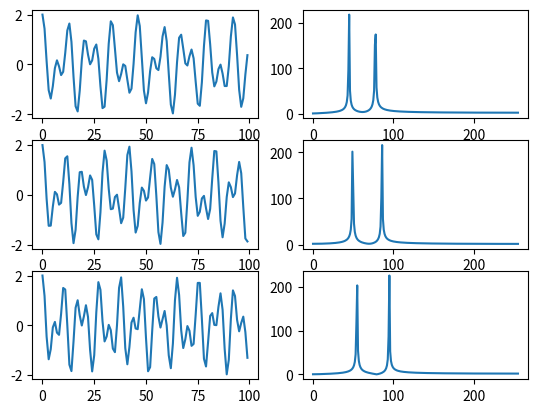

Write the Python code that produced this figure.
from numpy import cos, pi, linspace
import matplotlib.pyplot as plt
from numpy.fft import rfft

n = linspace(0, 512/8000., 512)

dtmf_1 = cos(697*2*pi*n) + cos(1209*2*pi*n)
dtmf_5 = cos(770*2*pi*n) + cos(1336*2*pi*n)
dtmf_9 = cos(852*2*pi*n) + cos(1477*2*pi*n)

DTMF_1 = rfft(dtmf_1)
DTMF_5 = rfft(dtmf_5)
DTMF_9 = rfft(dtmf_9)

plt.subplot(321)
plt.plot(dtmf_1[0:100])

plt.subplot(322)
plt.plot(abs(DTMF_1[0:256]))

plt.subplot(323)
plt.plot(dtmf_5[0:100])

plt.subplot(324)
plt.plot(abs(DTMF_5[0:256]))

plt.subplot(325)
plt.plot(dtmf_9[0:100])

plt.subplot(326)
plt.plot(abs(DTMF_9[0:256]))

plt.show()
